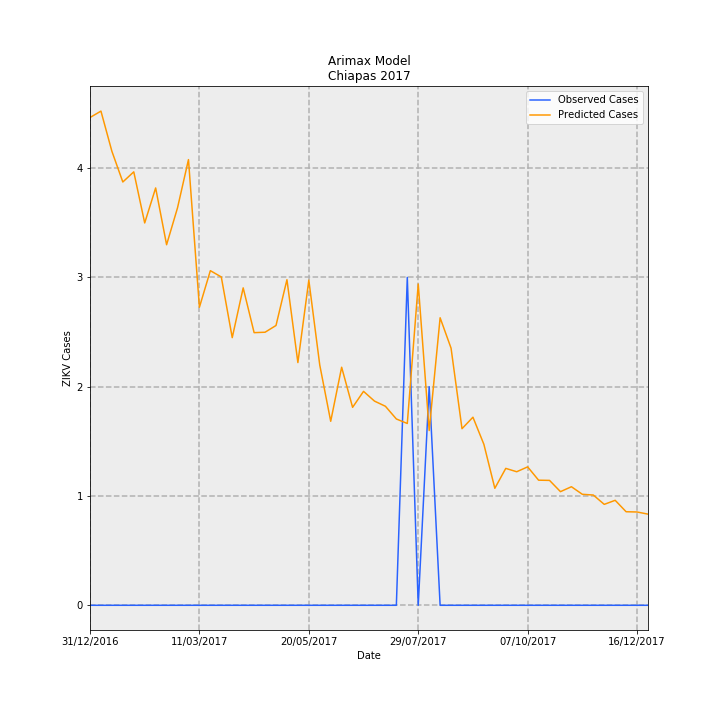

Values plotted in this chart, from the file beside it:
Date, predictions_incidence, observed_incidence, Predicted Cases, Observed Cases, error
31/12/2016, 0.08552, 0.0, 4.463, 0.0, -4.463
07/01/2017, 0.08665, 0.0, 4.521, 0.0, -4.521
14/01/2017, 0.07961, 0.0, 4.154, 0.0, -4.154
21/01/2017, 0.07422, 0.0, 3.873, 0.0, -3.873
28/01/2017, 0.076, 0.0, 3.966, 0.0, -3.966
04/02/2017, 0.06704, 0.0, 3.498, 0.0, -3.498
11/02/2017, 0.07317, 0.0, 3.818, 0.0, -3.818
18/02/2017, 0.06322, 0.0, 3.299, 0.0, -3.299
25/02/2017, 0.0697, 0.0, 3.637, 0.0, -3.637
04/03/2017, 0.07814, 0.0, 4.078, 0.0, -4.078
11/03/2017, 0.05226, 0.0, 2.727, 0.0, -2.727
18/03/2017, 0.05867, 0.0, 3.061, 0.0, -3.061
25/03/2017, 0.05757, 0.0, 3.004, 0.0, -3.004
01/04/2017, 0.04693, 0.0, 2.449, 0.0, -2.449
08/04/2017, 0.05565, 0.0, 2.904, 0.0, -2.904
15/04/2017, 0.0478, 0.0, 2.494, 0.0, -2.494
22/04/2017, 0.04788, 0.0, 2.498, 0.0, -2.498
29/04/2017, 0.04906, 0.0, 2.56, 0.0, -2.56
06/05/2017, 0.05709, 0.0, 2.979, 0.0, -2.979
13/05/2017, 0.04256, 0.0, 2.221, 0.0, -2.221
20/05/2017, 0.05701, 0.0, 2.975, 0.0, -2.975
27/05/2017, 0.04212, 0.0, 2.198, 0.0, -2.198
03/06/2017, 0.03226, 0.0, 1.683, 0.0, -1.683
10/06/2017, 0.04174, 0.0, 2.178, 0.0, -2.178
17/06/2017, 0.03471, 0.0, 1.811, 0.0, -1.811
24/06/2017, 0.03751, 0.0, 1.957, 0.0, -1.957
01/07/2017, 0.0358, 0.0, 1.868, 0.0, -1.868
08/07/2017, 0.03489, 0.0, 1.821, 0.0, -1.821
15/07/2017, 0.03267, 0.0, 1.705, 0.0, -1.705
22/07/2017, 0.03188, 0.05749, 1.663, 3.0, 1.337
29/07/2017, 0.05633, 0.0, 2.939, 0.0, -2.939
05/08/2017, 0.03064, 0.03833, 1.599, 2.0, 0.401
12/08/2017, 0.05041, 0.0, 2.631, 0.0, -2.631
19/08/2017, 0.04508, 0.0, 2.352, 0.0, -2.352
26/08/2017, 0.03097, 0.0, 1.616, 0.0, -1.616
02/09/2017, 0.03298, 0.0, 1.721, 0.0, -1.721
09/09/2017, 0.02822, 0.0, 1.473, 0.0, -1.473
16/09/2017, 0.02052, 0.0, 1.07, 0.0, -1.07
23/09/2017, 0.02401, 0.0, 1.253, 0.0, -1.253
30/09/2017, 0.02342, 0.0, 1.222, 0.0, -1.222
07/10/2017, 0.02427, 0.0, 1.266, 0.0, -1.266
14/10/2017, 0.02194, 0.0, 1.145, 0.0, -1.145
21/10/2017, 0.0219, 0.0, 1.143, 0.0, -1.143
28/10/2017, 0.01992, 0.0, 1.04, 0.0, -1.04
04/11/2017, 0.02079, 0.0, 1.085, 0.0, -1.085
11/11/2017, 0.01946, 0.0, 1.015, 0.0, -1.015
18/11/2017, 0.01933, 0.0, 1.009, 0.0, -1.009
25/11/2017, 0.0177, 0.0, 0.9234, 0.0, -0.9234
02/12/2017, 0.01841, 0.0, 0.9605, 0.0, -0.9605
09/12/2017, 0.0164, 0.0, 0.8558, 0.0, -0.8558
16/12/2017, 0.01636, 0.0, 0.8537, 0.0, -0.8537
23/12/2017, 0.01598, 0.0, 0.8339, 0.0, -0.8339
